2-way image classification set "Dataset-TSTH" from GitHub (CRISTIANNICOLASTAMBUNAN12/Dataset-TSTH); label vocabulary: sehat, tidak sehat.

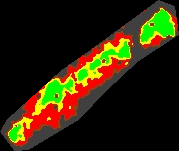
Label: tidak sehat

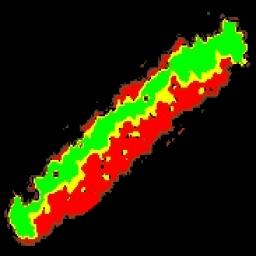
Label: tidak sehat

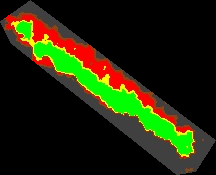
Label: sehat

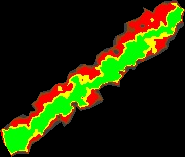
Label: tidak sehat

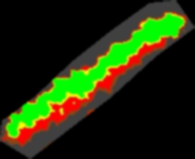
Label: sehat

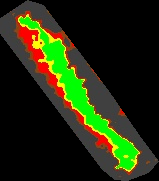
Label: sehat
